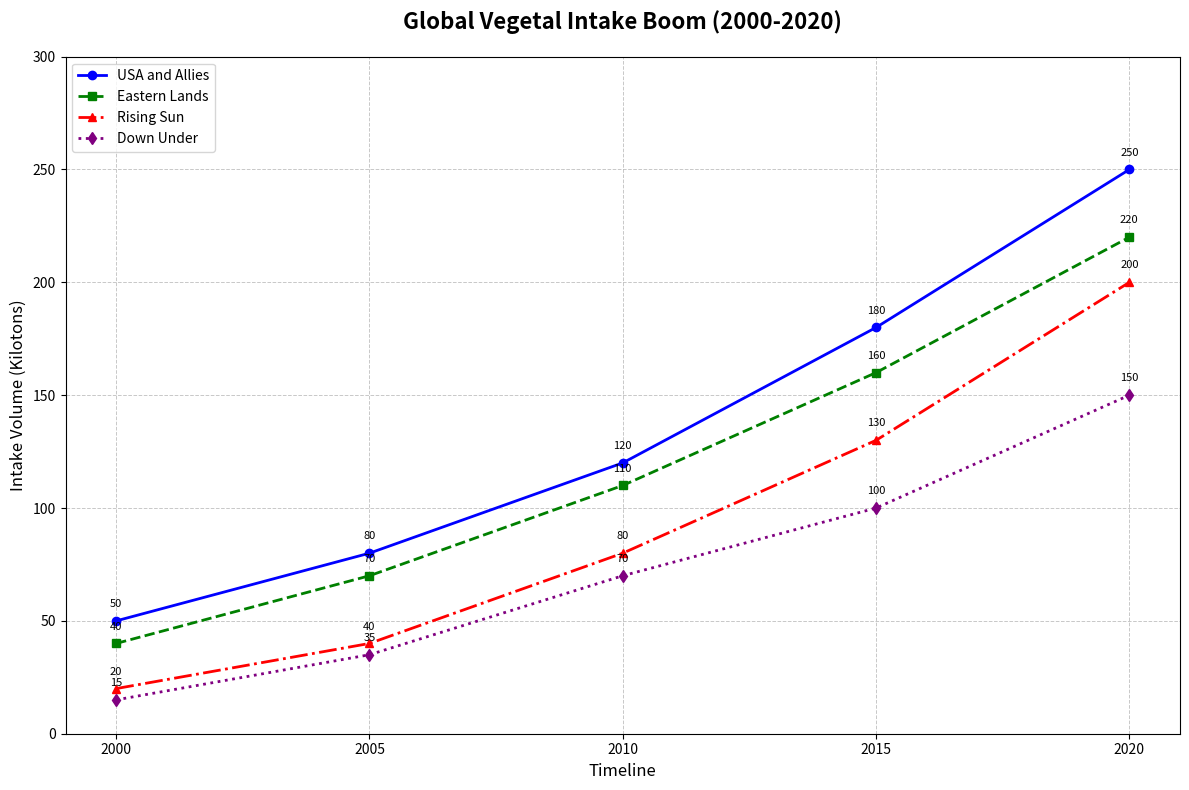

The script that saved this image:
import matplotlib.pyplot as plt
import numpy as np

# Data for Plant-based food consumption in kilotons
years = np.array([2000, 2005, 2010, 2015, 2020])
north_america = np.array([50, 80, 120, 180, 250])
europe = np.array([40, 70, 110, 160, 220])
asia = np.array([20, 40, 80, 130, 200])
oceania = np.array([15, 35, 70, 100, 150])

# Plotting
fig, ax = plt.subplots(figsize=(12, 8))

# Plot each region's data
ax.plot(years, north_america, marker='o', linestyle='-', color='blue', linewidth=2, label='USA and Allies')
ax.plot(years, europe, marker='s', linestyle='--', color='green', linewidth=2, label='Eastern Lands')
ax.plot(years, asia, marker='^', linestyle='-.', color='red', linewidth=2, label='Rising Sun')
ax.plot(years, oceania, marker='d', linestyle=':', color='purple', linewidth=2, label='Down Under')

# Title and labels
ax.set_title('Global Vegetal Intake Boom (2000-2020)', fontsize=16, fontweight='bold', pad=20)
ax.set_xlabel('Timeline', fontsize=12)
ax.set_ylabel('Intake Volume (Kilotons)', fontsize=12)

# Customize x and y ticks
ax.set_xticks(years)
ax.set_yticks(np.arange(0, 301, 50))

# Add a legend
ax.legend(loc='upper left', fontsize=10)

# Add a grid for better readability
ax.grid(True, linestyle='--', linewidth=0.7, alpha=0.7)

# Annotate key points with the exact consumption values
for year, na, eu, as_, oc in zip(years, north_america, europe, asia, oceania):
    ax.annotate(f'{na}', (year, na), textcoords="offset points", xytext=(0,10), ha='center', fontsize=8)
    ax.annotate(f'{eu}', (year, eu), textcoords="offset points", xytext=(0,10), ha='center', fontsize=8)
    ax.annotate(f'{as_}', (year, as_), textcoords="offset points", xytext=(0,10), ha='center', fontsize=8)
    ax.annotate(f'{oc}', (year, oc), textcoords="offset points", xytext=(0,10), ha='center', fontsize=8)

# Automatically adjust subplot parameters to give specified padding
plt.tight_layout()

# Display the plot
plt.show()
